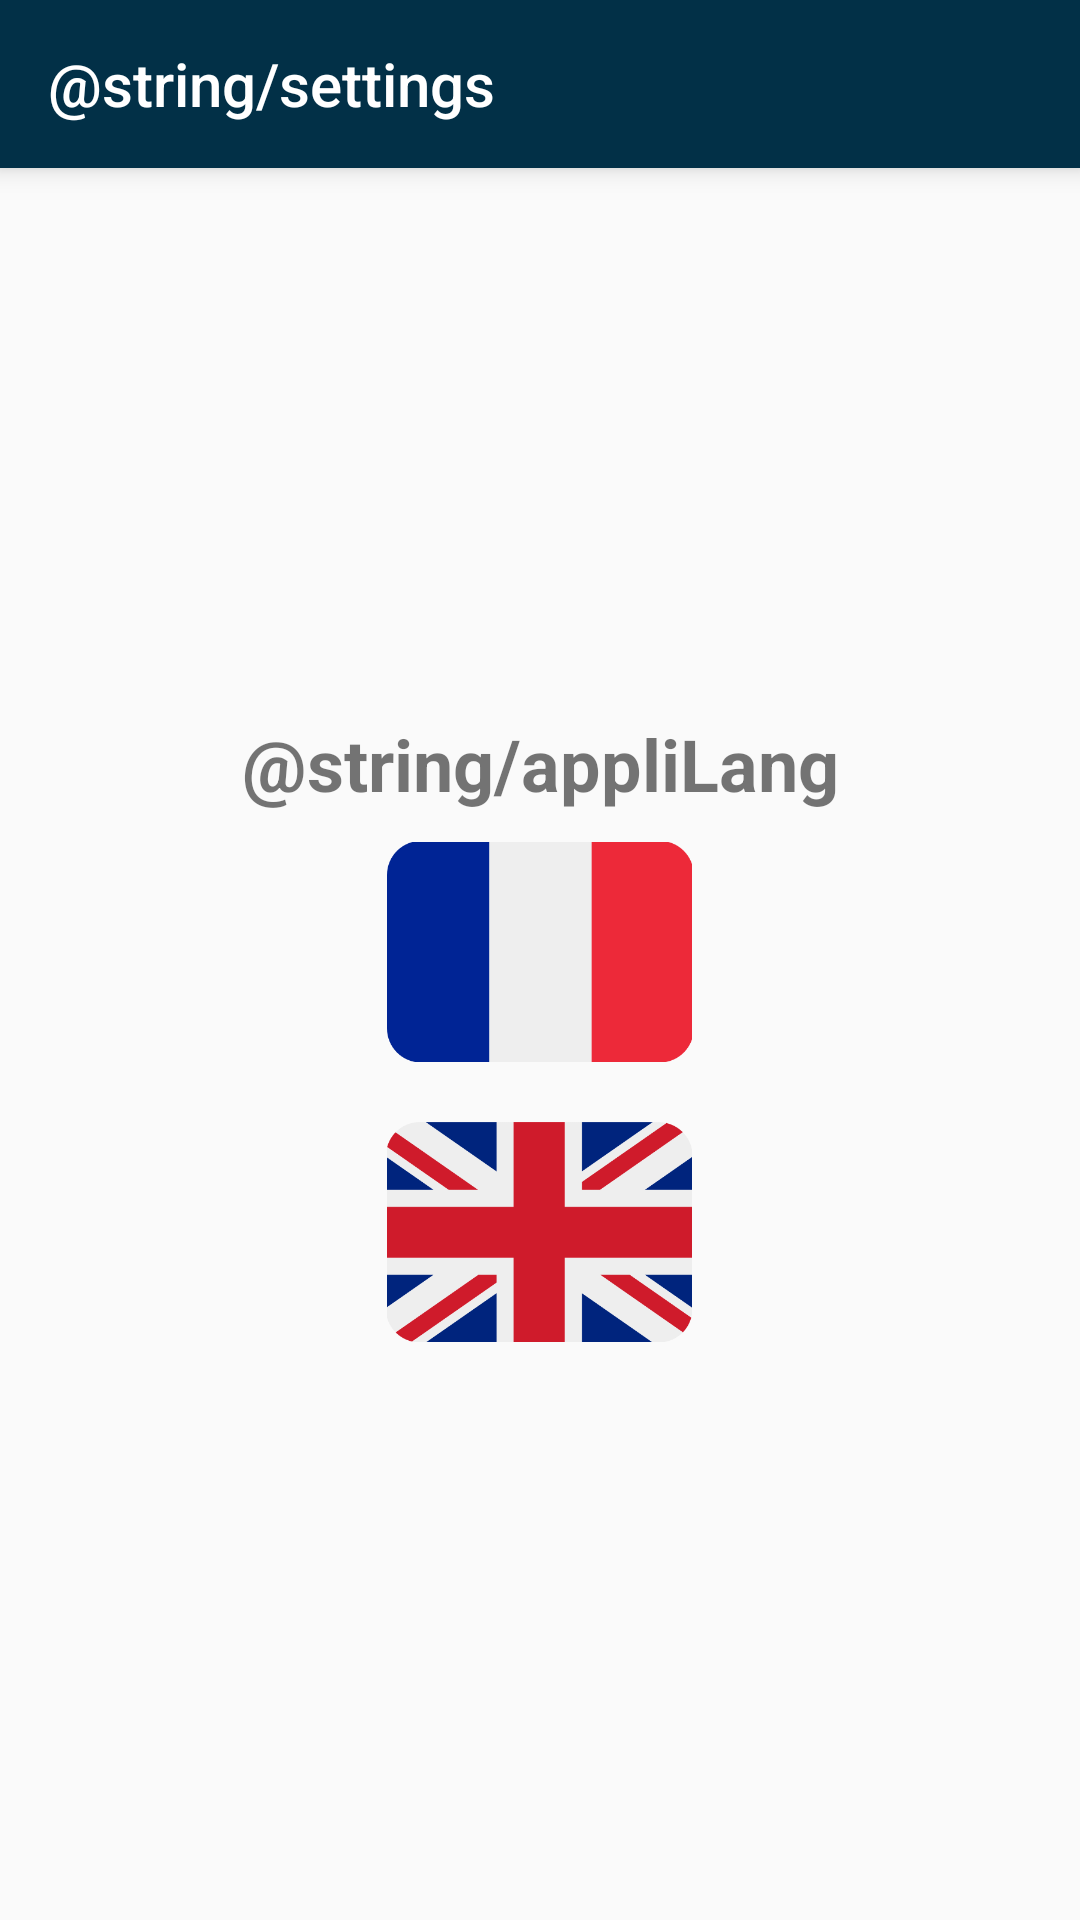

Reconstruct the res/layout file that produces this screen, plus the resources it refers to.
<!-- AndroidManifest.xml: application theme Theme.ApplicationCalculMental -->
<!-- res/layout/activity_settings.xml -->
<?xml version="1.0" encoding="utf-8"?>
<android.support.constraint.ConstraintLayout xmlns:android="http://schemas.android.com/apk/res/android"
    xmlns:app="http://schemas.android.com/apk/res-auto"
    xmlns:tools="http://schemas.android.com/tools"
    android:layout_width="match_parent"
    android:layout_height="match_parent"
    tools:context=".SettingsActivity">

    <LinearLayout
        android:layout_width="match_parent"
        android:layout_height="match_parent"
        android:orientation="vertical">

        <include layout="@layout/settings_toolbar"
            android:id="@+id/toolbar"/>

        <Space
            android:layout_width="match_parent"
            android:layout_height="wrap_content"
            android:layout_weight="1"/>

        <LinearLayout
            android:layout_width="match_parent"
            android:layout_height="wrap_content"
            android:orientation="vertical">

            <TextView
                android:layout_width="match_parent"
                android:layout_height="wrap_content"
                android:text="@string/appliLang"
                android:textSize="24sp"
                android:textStyle="bold"
                android:textAlignment="center" />

            <Button
                android:layout_width="101.8dp"
                android:layout_height="73.4dp"
                android:background="@drawable/drap_fr"
                android:layout_gravity="center"
                android:layout_margin="10dp"
                android:id="@+id/drap_fr"/>

            <Button
                android:layout_width="101.8dp"
                android:layout_height="73.4dp"
                android:background="@drawable/drap_gb"
                android:layout_gravity="center"
                android:layout_margin="10dp"
                android:textAlignment="center"
                android:id="@+id/drap_gb"/>

        </LinearLayout>

        <Space
            android:layout_width="match_parent"
            android:layout_height="wrap_content"
            android:layout_weight="1"/>

    </LinearLayout>

</android.support.constraint.ConstraintLayout>
<!-- res/layout/settings_toolbar.xml (included above) -->
<?xml version="1.0" encoding="utf-8"?>
<android.support.v7.widget.Toolbar xmlns:android="http://schemas.android.com/apk/res/android"
    android:layout_width="match_parent"
    android:layout_height="wrap_content"
    xmlns:app="http://schemas.android.com/apk/res-auto"
    android:background="@color/blue_navy"
    android:elevation="5dp"
    android:theme="@style/ThemeOverlay.AppCompat.Dark.ActionBar"
    app:popupTheme="@style/ThemeOverlay.AppCompat.Light"
    app:title="@string/settings">

</android.support.v7.widget.Toolbar>
<!-- resources referenced by this layout -->
<resources>
  <color name="blue_navy">#023047</color>
  <!-- drawable drap_fr: png bitmap (drawable, 4235 bytes) -->
  <!-- drawable drap_gb: png bitmap (drawable, 17046 bytes) -->
  <string name="appliLang">Aplication Language</string>
  <string name="settings">Settings</string>
  <style name="Theme.ApplicationCalculMental" parent="Theme.AppCompat.Light.NoActionBar">
          
          <item name="colorPrimary">@color/purple_500</item>
          <item name="colorPrimaryDark">@color/purple_700</item>
          <item name="colorAccent">@color/teal_200</item>
          
      </style>
  <color name="purple_500">#FF6200EE</color>
  <color name="purple_700">#FF3700B3</color>
  <color name="teal_200">#FF03DAC5</color>
</resources>
